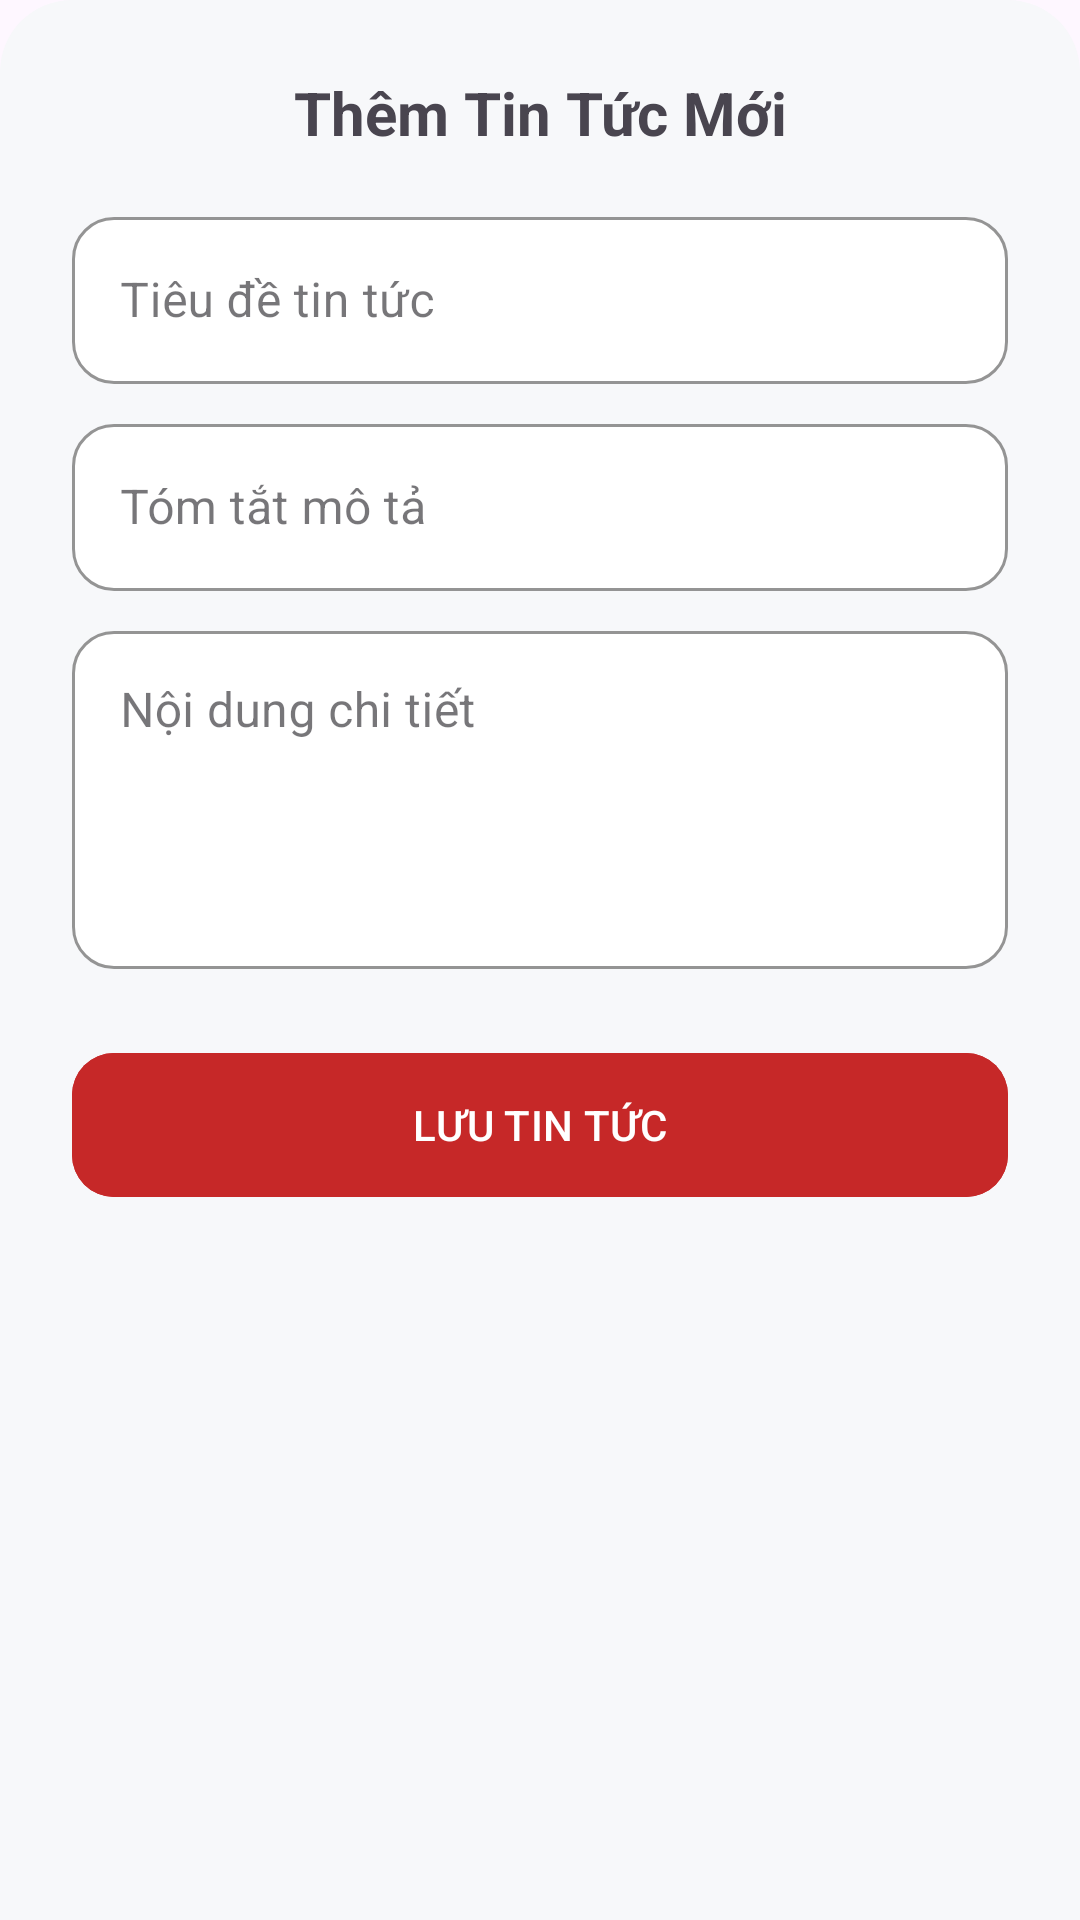

Android layout source for this screen:
<!-- AndroidManifest.xml: application theme Theme.TuVanTuyenSinhHaUI -->
<!-- res/layout/dialog_add_tin_tuc.xml -->
<?xml version="1.0" encoding="utf-8"?>
<LinearLayout
    android:id="@+id/rootLayout"
    xmlns:android="http://schemas.android.com/apk/res/android"
    android:layout_width="match_parent"
    android:layout_height="wrap_content"
    xmlns:app="http://schemas.android.com/apk/res-auto"
    android:orientation="vertical"
    android:padding="24dp"
    android:background="@drawable/bg_bottom_sheet">

    <TextView
        android:layout_width="match_parent"
        android:layout_height="wrap_content"
        android:text="Thêm Tin Tức Mới"
        android:textSize="20sp"
        android:textStyle="bold"
        android:layout_marginBottom="16dp"
        android:gravity="center" />

    <com.google.android.material.textfield.TextInputLayout
        android:layout_width="match_parent"
        android:layout_height="wrap_content"
        style="@style/Widget.MaterialComponents.TextInputLayout.OutlinedBox"
        app:boxCornerRadiusTopStart="14dp"
        app:boxCornerRadiusTopEnd="14dp"
        app:boxCornerRadiusBottomStart="14dp"
        app:boxCornerRadiusBottomEnd="14dp"
        app:boxBackgroundColor="@color/bg_card"
        app:boxStrokeColor="@color/haui_red"
        android:hint="Tiêu đề tin tức">
        <com.google.android.material.textfield.TextInputEditText
            android:id="@+id/etTieuDe"
            android:layout_width="match_parent"
            android:layout_height="wrap_content" />
    </com.google.android.material.textfield.TextInputLayout>

    <com.google.android.material.textfield.TextInputLayout
        android:layout_width="match_parent"
        android:layout_height="wrap_content"
        android:layout_marginTop="8dp"
        style="@style/Widget.MaterialComponents.TextInputLayout.OutlinedBox"
        app:boxCornerRadiusTopStart="14dp"
        app:boxCornerRadiusTopEnd="14dp"
        app:boxCornerRadiusBottomStart="14dp"
        app:boxCornerRadiusBottomEnd="14dp"
        app:boxBackgroundColor="@color/bg_card"
        app:boxStrokeColor="@color/haui_red"
        android:hint="Tóm tắt mô tả">
        <com.google.android.material.textfield.TextInputEditText
            android:id="@+id/etMoTa"
            android:layout_width="match_parent"
            android:layout_height="wrap_content" />
    </com.google.android.material.textfield.TextInputLayout>

    <com.google.android.material.textfield.TextInputLayout
        android:layout_width="match_parent"
        android:layout_height="wrap_content"
        android:layout_marginTop="8dp"
        style="@style/Widget.MaterialComponents.TextInputLayout.OutlinedBox"
        app:boxCornerRadiusTopStart="14dp"
        app:boxCornerRadiusTopEnd="14dp"
        app:boxCornerRadiusBottomStart="14dp"
        app:boxCornerRadiusBottomEnd="14dp"
        app:boxBackgroundColor="@color/bg_card"
        app:boxStrokeColor="@color/haui_red"
        android:hint="Nội dung chi tiết">
        <com.google.android.material.textfield.TextInputEditText
            android:id="@+id/etNoiDung"
            android:layout_width="match_parent"
            android:layout_height="wrap_content"
            android:lines="4"
            android:gravity="top|start"/>
    </com.google.android.material.textfield.TextInputLayout>

    <Button
        android:id="@+id/btnSave"
        android:layout_width="match_parent"
        android:layout_height="56dp"
        android:layout_marginTop="24dp"
        android:text="LƯU TIN TỨC"
        android:backgroundTint="@color/haui_red"
        app:cornerRadius="14dp"/>

</LinearLayout>
<!-- resources referenced by this layout -->
<resources>
  <color name="bg_card">#FFFFFF</color>
  <color name="haui_red">#C62828</color>
  <!-- drawable bg_bottom_sheet (drawable) -->
  <?xml version="1.0" encoding="utf-8"?>
  <shape xmlns:android="http://schemas.android.com/apk/res/android"
      android:shape="rectangle">
      <solid android:color="@color/bg_page" />
      <corners
          android:topLeftRadius="24dp"
          android:topRightRadius="24dp" />
  </shape>
  <style name="Theme.TuVanTuyenSinhHaUI" parent="Base.Theme.TuVanTuyenSinhHaUI" />
  <color name="bg_page">#F7F8FA</color>
  <style name="Base.Theme.TuVanTuyenSinhHaUI" parent="Theme.Material3.DayNight.NoActionBar">
          <item name="colorPrimary">@color/haui_red</item>
          <item name="colorPrimaryVariant">@color/haui_red_dark</item>
          <item name="colorOnPrimary">@color/white</item>
      </style>
  <color name="haui_red_dark">#8E0000</color>
  <color name="white">#FFFFFFFF</color>
</resources>
